2-way image classification set "Kuku-Anemia.v4i.folder" from GitHub (Dani461-dev/Kuku-Anemia); label vocabulary: anemia, non anemia.

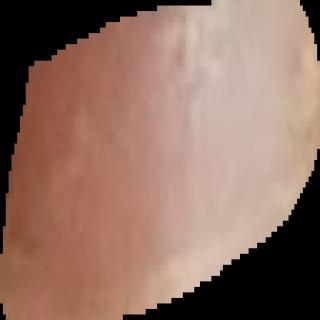
Label: anemia

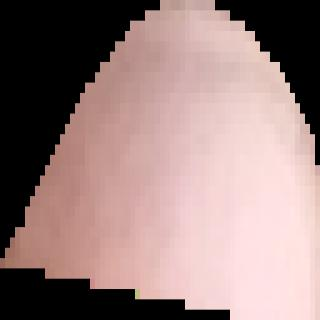
Label: non anemia

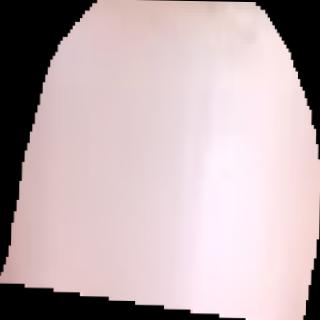
Label: anemia

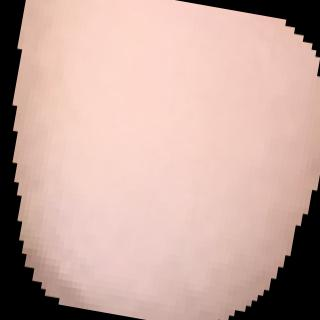
Label: non anemia

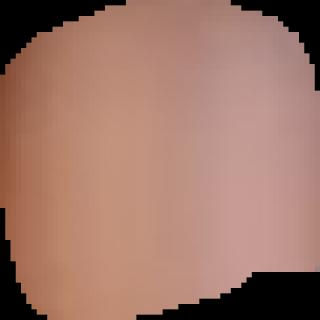
Label: anemia

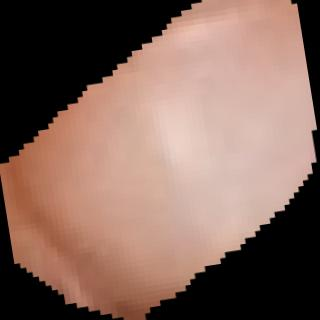
Label: anemia
